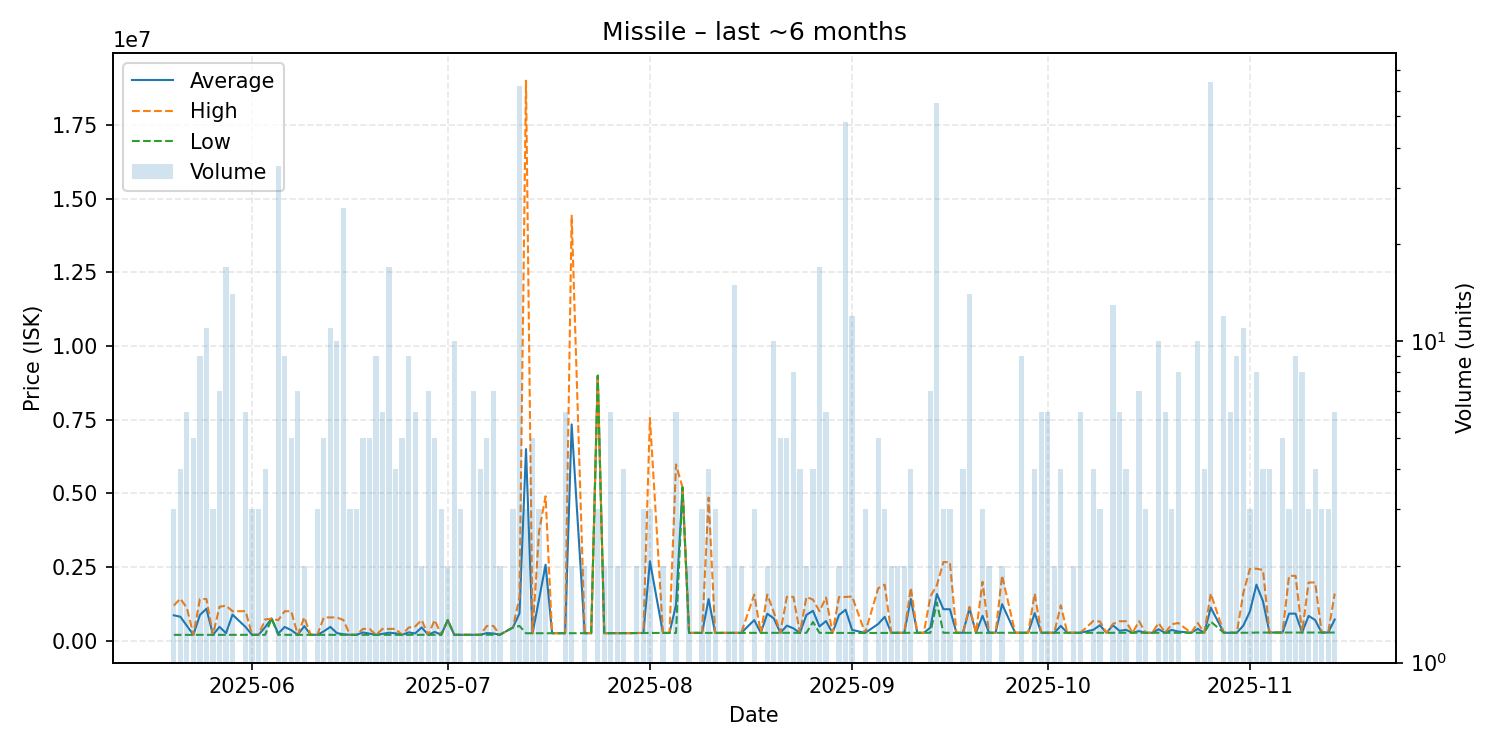

Source data for this figure (header and first rows):
date, average, highest, lowest, order_count, volume
2025-05-20, 860367, 1192000, 197100, 3, 3
2025-05-21, 811800, 1426500, 197100, 4, 4
2025-05-22, 501250, 1109550, 197100, 6, 6
2025-05-23, 197140, 197200, 197100, 3, 5
2025-05-24, 872356, 1413000, 196800, 8, 9
2025-05-25, 1083945, 1414000, 196800, 9, 11
2025-05-26, 196900, 196900, 196900, 3, 3
2025-05-27, 469214, 1150000, 196900, 7, 7
2025-05-28, 254918, 1188000, 196400, 7, 17
2025-05-29, 883664, 999800, 196750, 5, 14
2025-05-31, 464600, 999400, 197200, 6, 6
2025-06-01, 197433, 197500, 197400, 3, 3
2025-06-02, 197567, 197700, 197500, 3, 3
2025-06-03, 458825, 720000, 197650, 4, 4
2025-06-04, 750000, 750000, 750000, 1, 1
2025-06-05, 240351, 695000, 197700, 8, 35
2025-06-06, 464678, 998900, 197700, 7, 9
2025-06-07, 358020, 998900, 197800, 4, 5
2025-06-08, 197857, 197900, 197800, 6, 7
2025-06-09, 493850, 789800, 197900, 2, 2
2025-06-10, 198600, 198600, 198600, 1, 1
2025-06-11, 198533, 198600, 198500, 3, 3
2025-06-12, 316520, 788600, 198500, 2, 5
2025-06-13, 466773, 788600, 198600, 6, 11
2025-06-14, 257520, 788700, 198500, 9, 10
2025-06-15, 217777, 699700, 198500, 7, 26
2025-06-16, 198500, 198500, 198500, 1, 3
2025-06-17, 198500, 198500, 198500, 3, 3
2025-06-18, 278900, 399500, 198500, 4, 5
2025-06-19, 238800, 400000, 198500, 4, 5
2025-06-20, 198511, 198600, 198500, 8, 9
2025-06-21, 231917, 399000, 198500, 3, 6
2025-06-22, 269618, 400000, 198500, 11, 17
2025-06-23, 248850, 399900, 198500, 4, 4
2025-06-24, 198500, 198500, 198500, 5, 5
2025-06-25, 280978, 444500, 198500, 9, 9
2025-06-26, 245250, 479000, 198500, 5, 6
2025-06-27, 449100, 699700, 198500, 2, 2
2025-06-28, 198500, 198500, 198500, 4, 7
2025-06-29, 298720, 699600, 198500, 5, 5
2025-06-30, 198500, 198500, 198500, 2, 3
2025-07-01, 699550, 699600, 699500, 2, 2
2025-07-02, 198350, 198500, 198200, 4, 10
2025-07-03, 198500, 198500, 198500, 3, 3
2025-07-04, 198500, 198500, 198500, 1, 1
2025-07-05, 198500, 198500, 198500, 6, 7
2025-07-06, 198500, 198500, 198500, 4, 4
2025-07-07, 258620, 499100, 198500, 4, 5
2025-07-08, 243614, 499300, 201000, 6, 7
2025-07-09, 201000, 201000, 201000, 2, 2
2025-07-11, 447200, 447700, 446950, 3, 3
2025-07-12, 924448, 1475500, 499300, 33, 62
2025-07-13, 6501100, 19000000, 251650, 3, 3
2025-07-14, 251860, 251900, 251800, 4, 5
2025-07-15, 1401833, 3700000, 252750, 3, 3
2025-07-16, 2576300, 4899000, 253600, 2, 2
2025-07-17, 253600, 253600, 253600, 1, 1
2025-07-19, 253733, 253800, 253700, 6, 6
2025-07-20, 7336900, 14420000, 253800, 2, 2
2025-07-22, 253850, 253900, 253800, 2, 2
... 107 more rows
